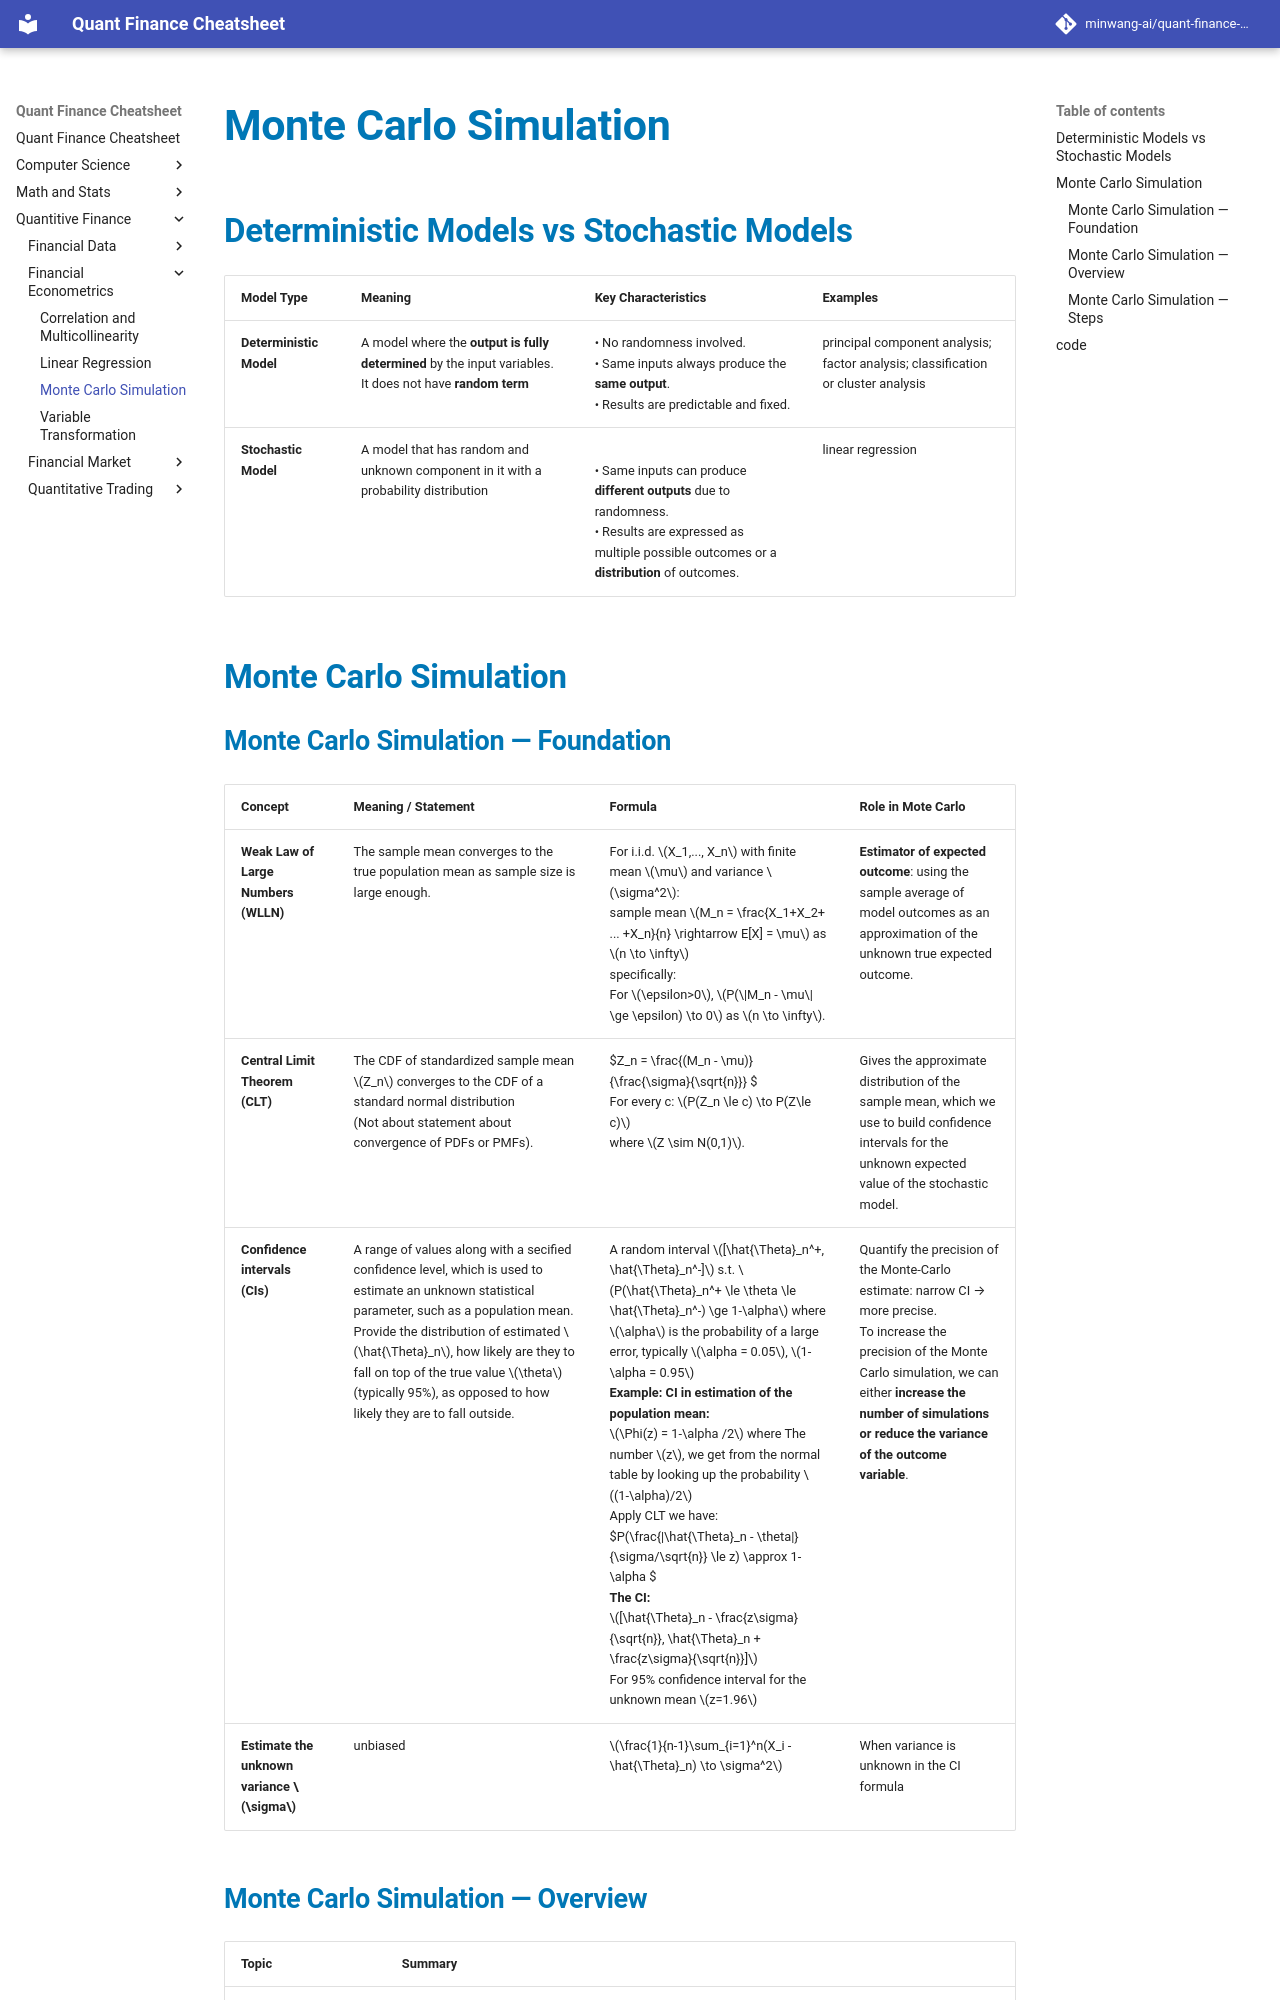

repository: minwang-ai/quant-finance-cheatsheet · page: Quantitive Finance/Financial Econometrics/Monte Carlo Simulation/index.html · generator: mkdocs


## Deterministic Models vs Stochastic Models

| Model Type | Meaning  | Key Characteristics | Examples |
|------------|-------------------------------|-----------------|---------------------|
| **Deterministic Model** | A model where the **output is fully determined** by the input variables. It does not have **random term**| • No randomness involved. <br>• Same inputs always produce the **same output**. <br>• Results are predictable and fixed. | principal component analysis; factor analysis; classification or cluster analysis|
| **Stochastic Model** | A model that has random and unknown component in it with a probability distribution| <br>• Same inputs can produce **different outputs** due to randomness. <br>• Results are expressed as multiple possible outcomes or a **distribution** of outcomes. | linear regression|

## Monte Carlo Simulation
